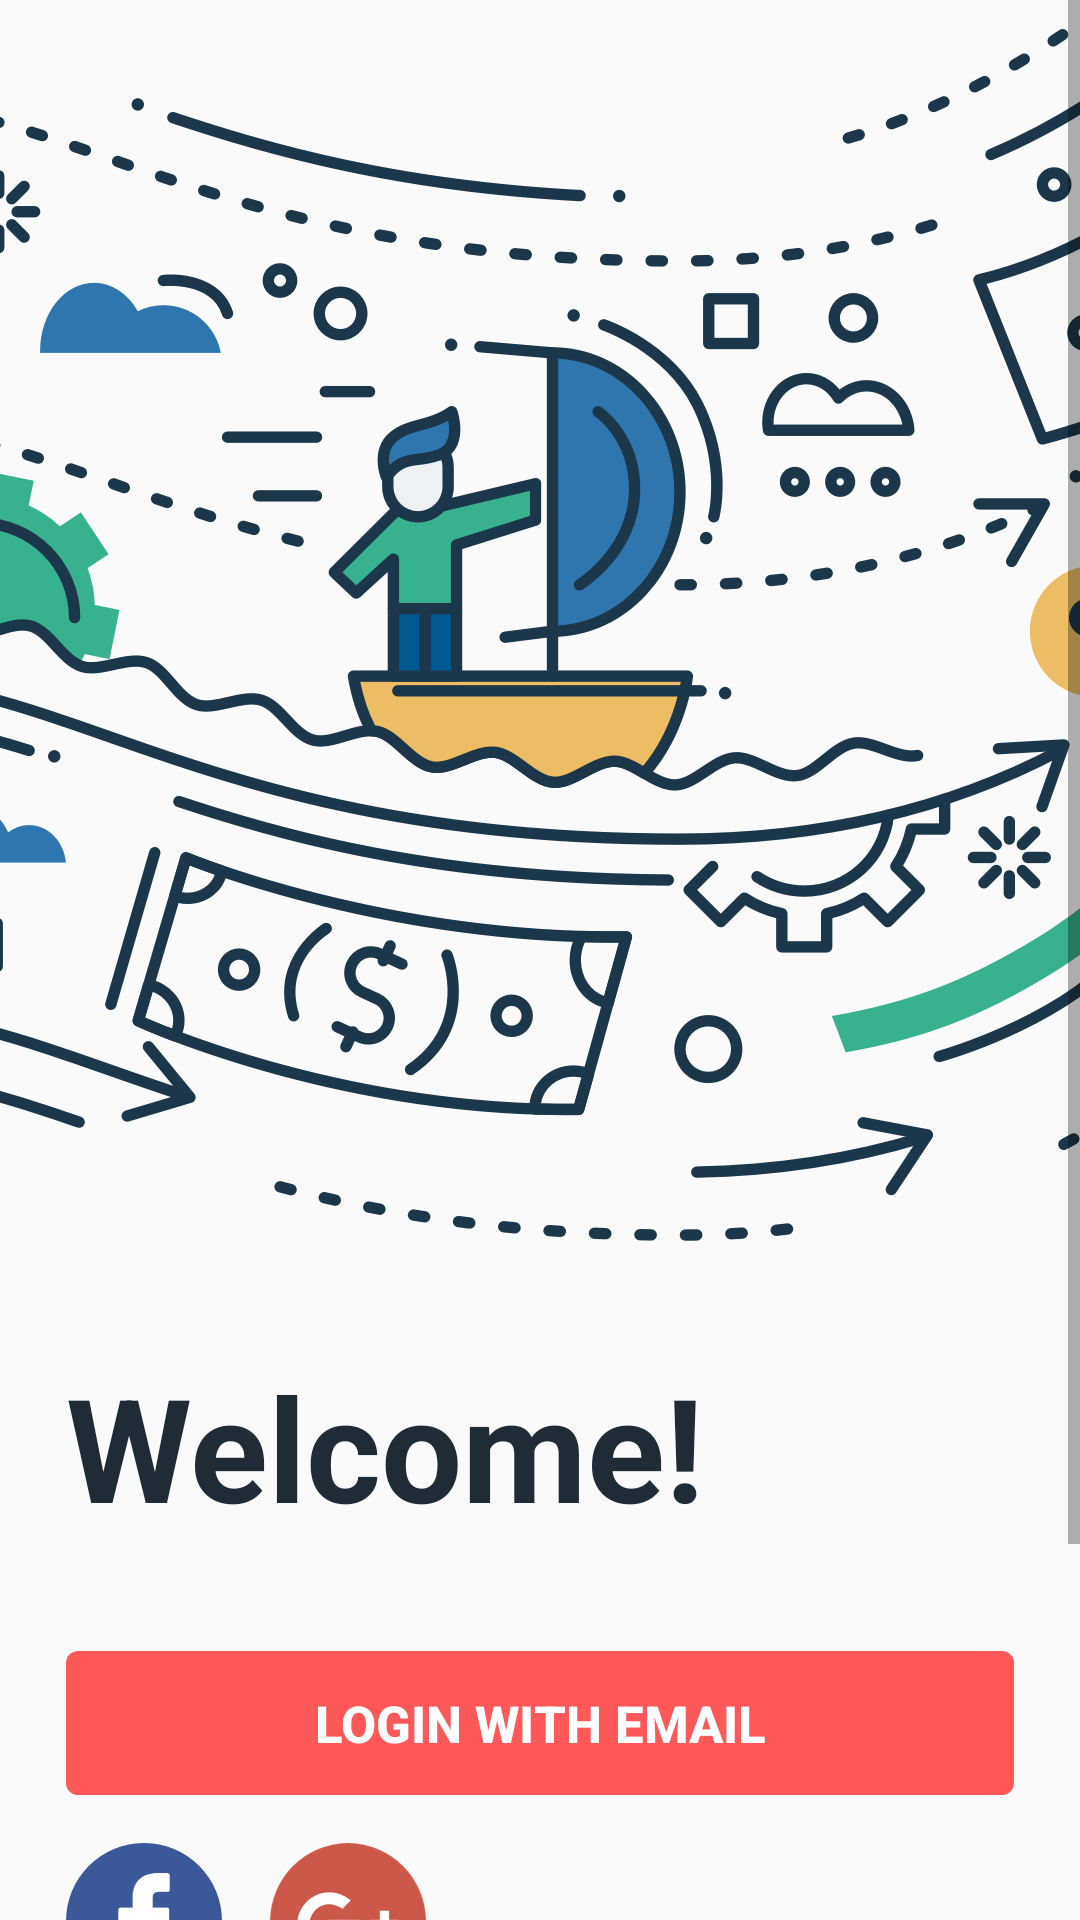

The Android layout XML behind this screen, and the referenced resources:
<!-- AndroidManifest.xml: application theme AppTheme -->
<!-- res/layout/activity_auth_home.xml -->
<?xml version="1.0" encoding="utf-8"?>
<LinearLayout
    xmlns:android="http://schemas.android.com/apk/res/android"
    xmlns:app="http://schemas.android.com/apk/res-auto"
    xmlns:tools="http://schemas.android.com/tools"
    android:layout_width="match_parent"
    android:layout_height="match_parent"
    tools:context=".Views.AuthView.AuthHomeActivity">
    <ScrollView
        android:id="@+id/authHomeMainScrollView"
        android:layout_width="match_parent"
        android:layout_height="match_parent">
        <LinearLayout
            android:layout_width="match_parent"
            android:layout_height="wrap_content">

            <android.support.constraint.ConstraintLayout
                android:layout_width="match_parent"
                android:layout_height="wrap_content">

                <ImageView
                    android:id="@+id/imageView"
                    android:layout_width="match_parent"
                    android:layout_height="wrap_content"
                    android:scaleType="centerCrop"
                    android:src="@drawable/auth_header_image"
                    app:layout_constraintEnd_toEndOf="parent"
                    app:layout_constraintStart_toStartOf="parent"
                    app:layout_constraintTop_toTopOf="parent"/>

                <TextView
                    android:id="@+id/textView3"
                    style="@style/_08DisplayXxLargeInk"
                    android:layout_width="wrap_content"
                    android:layout_height="wrap_content"
                    android:layout_marginStart="22dp"
                    android:layout_marginLeft="22dp"
                    android:layout_marginTop="36dp"
                    app:layout_constraintStart_toStartOf="parent"
                    app:layout_constraintTop_toBottomOf="@+id/imageView"
                    android:text="Welcome!"/>

                <Button
                    android:id="@+id/button_LoginWithEmail"
                    android:layout_width="0dp"
                    android:layout_height="wrap_content"
                    android:layout_marginStart="22dp"
                    android:layout_marginLeft="22dp"
                    android:layout_marginTop="36dp"
                    android:layout_marginEnd="22dp"
                    android:layout_marginRight="22dp"
                    android:text="LOGIN WITH EMAIL"
                    style="@style/button_primary"
                    app:layout_constraintEnd_toEndOf="parent"
                    app:layout_constraintStart_toStartOf="parent"
                    app:layout_constraintTop_toBottomOf="@+id/textView3"
                    />

                <ImageView
                    android:id="@+id/button_loginWithFacebook"
                    android:layout_width="52dp"
                    android:layout_height="52dp"
                    android:layout_marginStart="22dp"
                    android:layout_marginLeft="22dp"
                    android:layout_marginTop="16dp"
                    android:src="@drawable/ic_facebook_login"
                    app:layout_constraintStart_toStartOf="parent"
                    app:layout_constraintTop_toBottomOf="@+id/button_LoginWithEmail"/>

                <ImageView
                    android:id="@+id/button_LoginWithGoogle"
                    android:layout_width="52dp"
                    android:layout_height="52dp"
                    android:layout_marginStart="16dp"
                    android:layout_marginLeft="16dp"
                    android:layout_marginTop="16dp"
                    android:src="@drawable/ic_google_login"
                    app:layout_constraintStart_toEndOf="@+id/button_loginWithFacebook"
                    app:layout_constraintTop_toBottomOf="@+id/button_LoginWithEmail"/>

                <TextView
                    android:id="@+id/policyViewToggle"
                    android:layout_width="165dp"
                    android:layout_height="wrap_content"
                    android:layout_marginStart="22dp"
                    android:layout_marginLeft="22dp"
                    android:layout_marginTop="140dp"
                    android:layout_marginBottom="30dp"
                    style="@style/_00CaptionInk"
                    android:text="By tapping login, you agree to our
Terms and Privacy Policy"
                    app:layout_constraintBottom_toBottomOf="parent"
                    app:layout_constraintStart_toStartOf="parent"
                    app:layout_constraintTop_toBottomOf="@+id/button_LoginWithEmail"/>
            </android.support.constraint.ConstraintLayout>
        </LinearLayout>
    </ScrollView>
</LinearLayout>
<!-- resources referenced by this layout -->
<resources>
  <!-- drawable auth_header_image: png bitmap (drawable-hdpi, 106750 bytes) -->
  <!-- drawable ic_facebook_login: png bitmap (drawable-hdpi, 2578 bytes) -->
  <!-- drawable ic_google_login: png bitmap (drawable-hdpi, 4568 bytes) -->
  <style name="_00CaptionInk">
          <item name="android:textSize">11sp</item>
          <item name="android:fontFamily">sans-serif-medium</item>
          <item name="android:textStyle">normal</item>
          <item name="android:textColor">#212b36</item>
      </style>
  <style name="_08DisplayXxLargeInk">
          <item name="android:textSize">48sp</item>
          <item name="android:fontFamily">sans-serif</item>
          <item name="android:textStyle">bold</item>
          <item name="android:lineSpacingExtra">-12sp</item>
          <item name="android:textColor">#212b36</item>
      </style>
  <style name="button_primary" parent="Base.Widget.AppCompat.Button.Borderless.Colored">
          <item name="android:background">@drawable/bg_button_primary</item>
          <item name="android:textStyle">bold</item>
          <item name="android:textSize">17sp</item>
          <item name="android:textColor">@color/colorWhite</item>
      </style>
  <style name="AppTheme" parent="Theme.AppCompat.Light.DarkActionBar">
          
          <item name="colorPrimary">@color/colorPrimary</item>
          
          <item name="colorPrimaryDark">@color/colorSecondary</item>
          <item name="colorAccent">@color/colorAccent</item>
      </style>
  <!-- drawable bg_button_primary (drawable) -->
  <?xml version="1.0" encoding="utf-8"?>
  <shape xmlns:android="http://schemas.android.com/apk/res/android">
      <solid android:color="@color/grapefruit"/>
      <corners android:radius="4dp"/>
  </shape>
  <color name="colorWhite">#FFFF</color>
  <color name="colorPrimary">#000000</color>
  <color name="colorSecondary">@color/grapefruit</color>
  <color name="colorAccent">#000000</color>
  <color name="grapefruit">#ff5858</color>
</resources>
